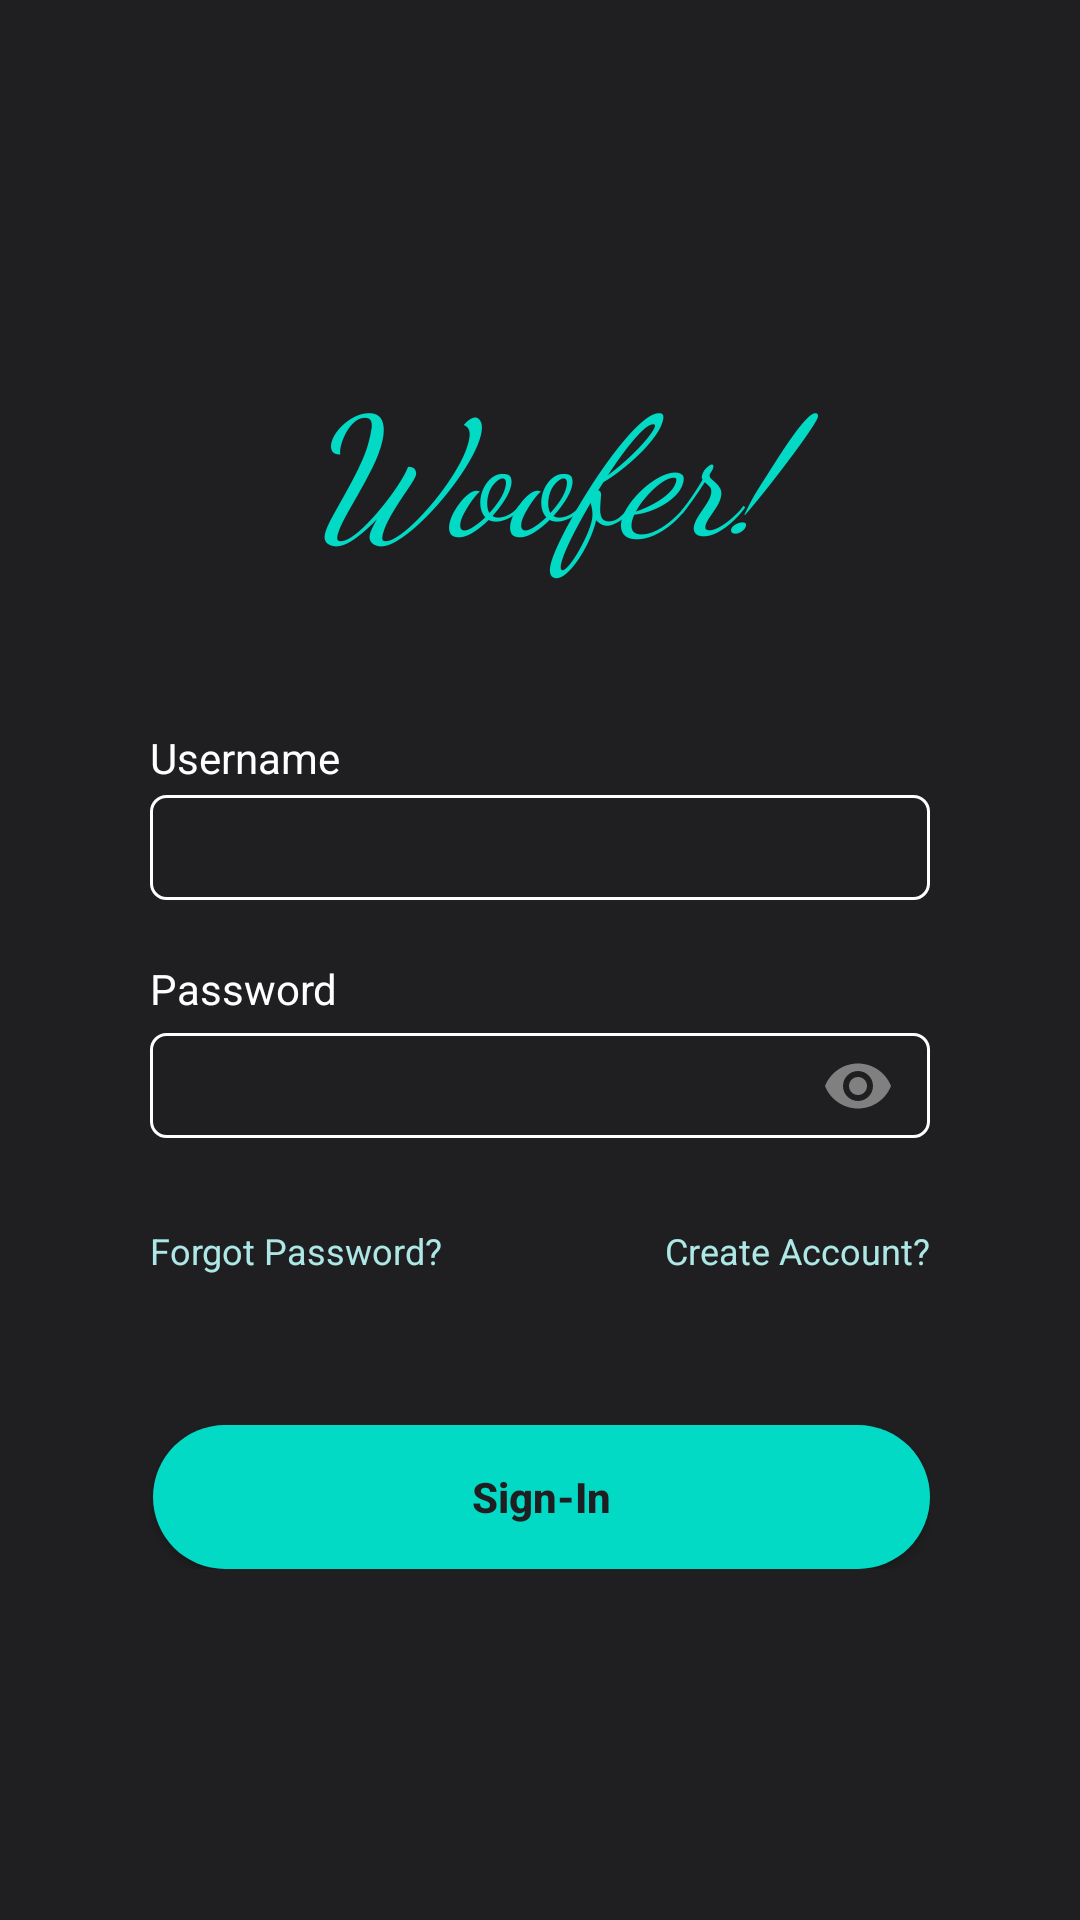

Reconstruct the res/layout file that produces this screen, plus the resources it refers to.
<!-- AndroidManifest.xml: application theme Theme.WooferApp -->
<!-- res/layout/activity_login.xml -->
<?xml version="1.0" encoding="utf-8"?>
<RelativeLayout xmlns:android="http://schemas.android.com/apk/res/android"
    xmlns:app="http://schemas.android.com/apk/res-auto"
    xmlns:tools="http://schemas.android.com/tools"
    android:layout_width="match_parent"
    android:layout_height="match_parent"
    tools:context=".Login"
    android:background="#1f1f22"
    >

    <LinearLayout
        android:layout_width="match_parent"
        android:layout_height="wrap_content"
        android:orientation="vertical"
        android:layout_centerVertical="true">

        <TextView
            android:id="@+id/textView4"
            android:layout_width="match_parent"
            android:layout_height="wrap_content"
            android:fontFamily="cursive"
            android:gravity="center"
            android:text="Woofer!"
            android:textColor="@color/teal_200"
            android:textSize="55dp"
            android:textStyle="italic"
            app:layout_constraintStart_toStartOf="parent"
            app:layout_constraintTop_toTopOf="parent" />

        <LinearLayout
            android:layout_width="match_parent"
            android:layout_height="wrap_content"
            android:layout_marginTop="50dp"
            android:orientation="vertical">

            <TextView
                android:id="@+id/Username"
                android:layout_width="wrap_content"
                android:layout_height="wrap_content"
                android:layout_marginStart="50dp"
                android:text="Username"
                android:textColor="@color/white"
                app:layout_constraintStart_toStartOf="parent"
                app:layout_constraintTop_toTopOf="parent" />

            <EditText
                android:id="@+id/edittextusername"
                android:layout_width="match_parent"
                android:layout_height="35dp"
                android:layout_marginHorizontal="50dp"
                android:layout_marginTop="3dp"
                android:background="@drawable/back"
                android:gravity="center"
                android:inputType="textPersonName"
                android:textColor="@color/white"
                app:layout_constraintBaseline_toBaselineOf="@+id/Username"
                app:layout_constraintEnd_toEndOf="parent"
               />


        </LinearLayout>


        <LinearLayout
            android:layout_width="match_parent"
            android:layout_height="wrap_content"
            android:layout_marginTop="20dp"
            android:orientation="vertical">

            <TextView
                android:id="@+id/Password"
                android:layout_width="wrap_content"
                android:layout_height="wrap_content"
                android:layout_marginStart="50dp"
                android:text="Password"
                android:textColor="@color/white"
                app:layout_constraintStart_toStartOf="parent"
                app:layout_constraintTop_toTopOf="@+id/edittextpassword" />

            <com.google.android.material.textfield.TextInputLayout
                android:layout_width="match_parent"
                android:layout_height="match_parent"
                android:textColorHint="#B9B8B8"
                app:boxStrokeColor="@color/white"
                app:passwordToggleEnabled="true"
                app:passwordToggleTint="#808080">

                <EditText
                    android:id="@+id/edittextpassword"
                    android:layout_width="match_parent"
                    android:layout_height="35dp"
                    android:layout_marginHorizontal="50dp"
                    android:layout_marginTop="3dp"
                    android:background="@drawable/back"
                    android:gravity="center"
                    android:inputType="textPassword"
                    android:textColor="@color/white"
                    app:layout_constraintBottom_toBottomOf="parent"
                    app:layout_constraintStart_toStartOf="parent"
                    android:paddingStart="55dp"/>
            </com.google.android.material.textfield.TextInputLayout>

            <RelativeLayout
                android:layout_width="match_parent"
                android:layout_height="wrap_content"
                android:layout_marginTop="9dp"
                android:orientation="horizontal"
                android:focusableInTouchMode="true"
                >
                <TextView
                    android:layout_width="130dp"
                    android:layout_height="wrap_content"
                    android:layout_marginStart="50dp"
                    android:text="Forgot Password?"
                    android:textColor="#aee8e6"
                    android:textSize="12dp"
                    android:id="@+id/ForgotPin"
                    android:onClick="forgotPassword"/>

                <TextView
                    android:layout_width="wrap_content"
                    android:layout_height="wrap_content"
                    android:text="Create Account?"
                    android:textColor="#aee8e6"
                    android:layout_alignParentEnd="true"
                    android:layout_marginEnd="50dp"
                    android:id="@+id/Register"
                    android:onClick="doRegister"
                    android:textSize="12dp"
                    />
            </RelativeLayout>




        </LinearLayout>

        <LinearLayout
            android:layout_width="match_parent"
            android:layout_height="wrap_content"
            android:layout_marginHorizontal="50dp"
            android:layout_marginTop="50dp">

            <Button
                android:layout_width="wrap_content"
                android:layout_height="wrap_content"
                android:layout_weight="1"
                android:background="@drawable/ritbutton"
                android:text="Sign-In"
                android:layout_marginLeft="1dp"
                android:textAllCaps="false"
                android:onClick="doLogin"
                android:id="@+id/log"
                android:textStyle="bold"
                android:textColor="@color/myblack" />

        </LinearLayout>

    </LinearLayout>


</RelativeLayout>
<!-- resources referenced by this layout -->
<resources>
  <color name="myblack">#1f1f22</color>
  <color name="teal_200">#FF03DAC5</color>
  <color name="white">#FFFFFFFF</color>
  <!-- drawable back (drawable) -->
  <?xml version="1.0" encoding="utf-8"?>
  
  <shape xmlns:android="http://schemas.android.com/apk/res/android"
      android:shape="rectangle" >
  
      
      <solid
          android:color="#1f1f22" >
      </solid>
  
      
      <stroke
          android:width="1dp"
          android:color="@color/white" >
      </stroke>
  
      
      <corners
          android:radius="5dp"   >
      </corners>
  
  </shape>
  <!-- drawable ritbutton (drawable) -->
  <?xml version="1.0" encoding="utf-8"?>
  
  <inset xmlns:android="http://schemas.android.com/apk/res/android"
  
      >
  
      <shape android:shape="rectangle" android:thickness="2dp" >
  
          <solid android:color="@color/teal_200" />
          <corners android:radius="50dp"
              />
      </shape>
  </inset>
  <style name="Theme.WooferApp" parent="Theme.MaterialComponents.DayNight.DarkActionBar">
          
          <item name="colorPrimary">@color/teal_200</item>
          <item name="colorPrimaryVariant">@color/purple_700</item>
          <item name="colorOnPrimary">@color/white</item>
          
          <item name="colorSecondary">@color/teal_200</item>
          <item name="colorSecondaryVariant">@color/teal_700</item>
          <item name="colorOnSecondary">@color/black</item>
          
          <item name="android:statusBarColor">@color/myblack</item>
          <item name="textInputStyle">@style/TextInputLayoutStyle</item>
          
  
      </style>
  <color name="purple_700">#FF3700B3</color>
  <color name="teal_700">#FF018786</color>
  <color name="black">#FF000000</color>
  <style name="TextInputLayoutStyle" parent="Widget.MaterialComponents.TextInputLayout.OutlinedBox">
      <item name="boxStrokeColor">@color/white</item>
      <item name="boxStrokeWidth">1dp</item>
      <item name="errorEnabled">true</item>
      <item name="hintTextColor">@color/white</item>
          <item name="android:textCursorDrawable">@color/teal_200</item>
          <item name="colorControlActivated">@color/teal_200</item>
      </style>
</resources>
